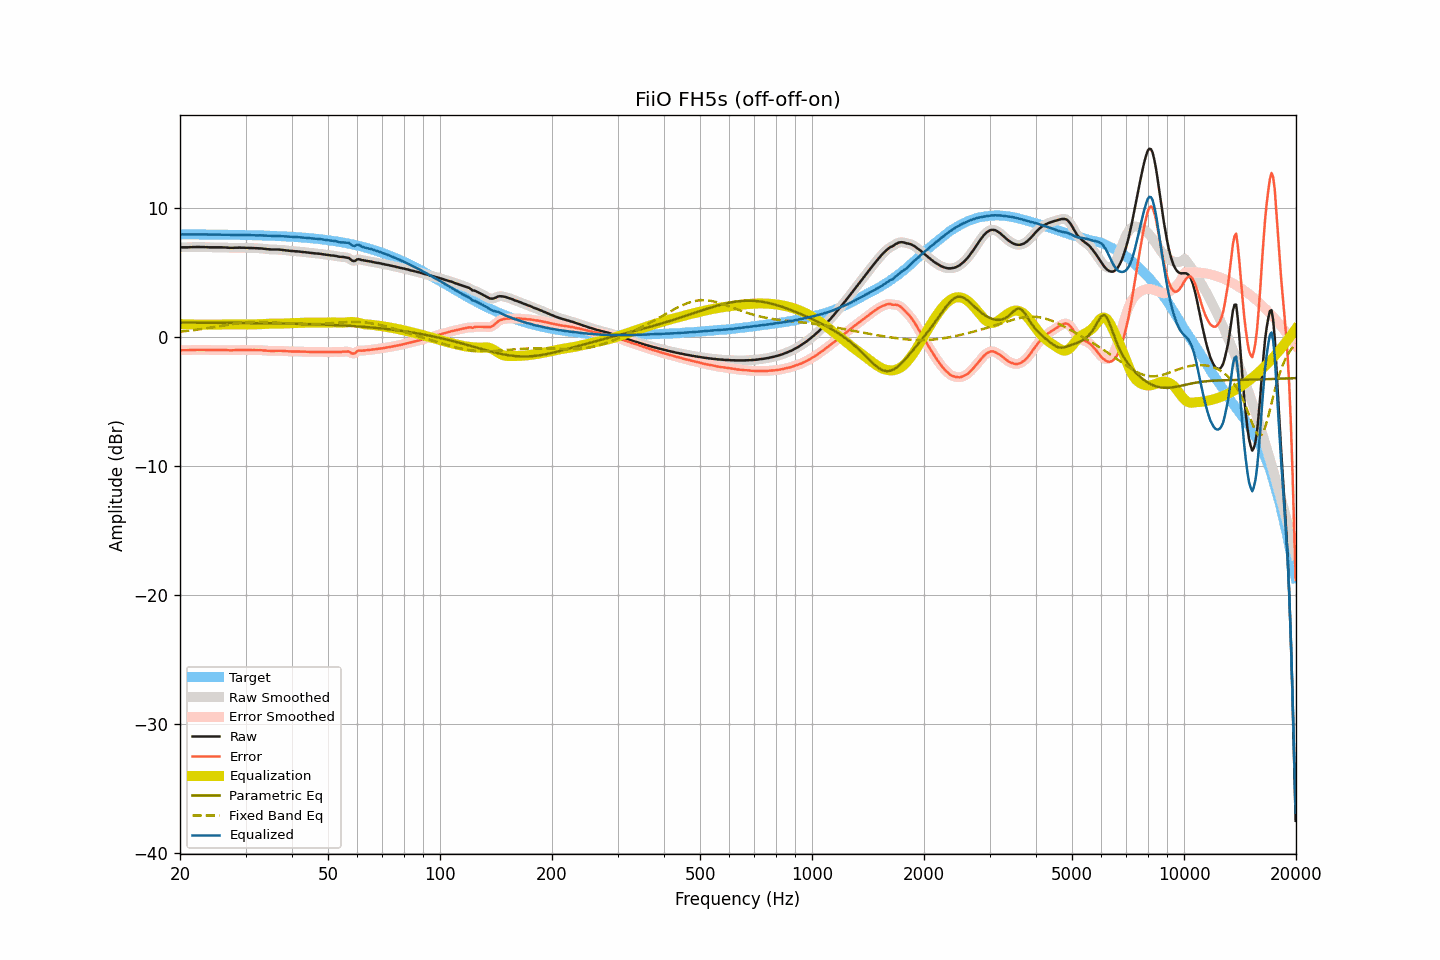

The table this chart was drawn from, first rows:
frequency, raw, smoothed, error, error_smoothed, equalization, parametric_eq, fixed_band_eq, equalized_raw, equalized_smoothed, target
20.00, 6.97, 6.97, -1.01, -1.01, 1.01, 1.14, 0.43, 7.99, 7.99, 7.98
20.20, 6.97, 6.97, -1.01, -1.01, 1.01, 1.14, 0.44, 7.98, 7.98, 7.98
20.40, 6.97, 6.97, -1.01, -1.01, 1.01, 1.14, 0.46, 7.98, 7.98, 7.98
20.61, 6.97, 6.97, -1.01, -1.01, 1.00, 1.14, 0.47, 7.98, 7.97, 7.98
20.81, 6.97, 6.97, -1.01, -1.00, 1.00, 1.14, 0.48, 7.97, 7.97, 7.98
21.02, 6.97, 6.98, -1.00, -1.00, 1.00, 1.13, 0.50, 7.97, 7.97, 7.98
21.23, 6.98, 6.98, -0.99, -1.00, 0.99, 1.13, 0.51, 7.98, 7.97, 7.98
21.44, 6.98, 6.99, -0.99, -0.99, 0.99, 1.13, 0.53, 7.97, 7.98, 7.98
21.66, 6.99, 6.99, -0.98, -0.99, 0.99, 1.13, 0.54, 7.98, 7.98, 7.98
21.87, 6.99, 6.99, -0.98, -0.98, 0.98, 1.13, 0.56, 7.98, 7.98, 7.97
22.09, 6.99, 7.00, -0.98, -0.98, 0.98, 1.13, 0.58, 7.97, 7.98, 7.97
22.31, 7.00, 7.00, -0.97, -0.98, 0.98, 1.13, 0.59, 7.98, 7.97, 7.97
22.54, 6.99, 7.00, -0.98, -0.98, 0.98, 1.13, 0.61, 7.97, 7.97, 7.97
22.76, 6.99, 7.00, -0.98, -0.98, 0.98, 1.13, 0.63, 7.97, 7.97, 7.97
22.99, 6.99, 6.99, -0.98, -0.98, 0.98, 1.13, 0.65, 7.97, 7.97, 7.97
23.22, 6.99, 6.99, -0.98, -0.98, 0.98, 1.13, 0.67, 7.97, 7.97, 7.97
23.45, 6.98, 6.99, -0.98, -0.98, 0.98, 1.13, 0.68, 7.97, 7.97, 7.97
23.69, 6.98, 6.98, -0.98, -0.99, 0.99, 1.13, 0.70, 7.97, 7.97, 7.97
23.92, 6.97, 6.98, -0.99, -0.99, 0.99, 1.13, 0.72, 7.96, 7.96, 7.97
24.16, 6.97, 6.97, -0.99, -0.99, 0.99, 1.13, 0.74, 7.96, 7.96, 7.96
24.40, 6.97, 6.97, -0.99, -0.99, 0.99, 1.13, 0.77, 7.96, 7.96, 7.96
24.65, 6.97, 6.97, -0.99, -0.99, 0.99, 1.12, 0.79, 7.96, 7.96, 7.96
24.89, 6.97, 6.97, -0.99, -0.99, 0.99, 1.12, 0.81, 7.96, 7.96, 7.96
25.14, 6.97, 6.97, -0.99, -0.99, 0.99, 1.12, 0.83, 7.96, 7.96, 7.96
25.39, 6.97, 6.97, -0.98, -0.98, 0.99, 1.12, 0.85, 7.96, 7.96, 7.96
25.65, 6.97, 6.97, -0.98, -0.98, 0.99, 1.12, 0.87, 7.96, 7.96, 7.96
25.91, 6.97, 6.97, -0.98, -0.98, 0.99, 1.12, 0.89, 7.96, 7.96, 7.95
26.16, 6.96, 6.97, -0.99, -0.99, 0.99, 1.12, 0.91, 7.95, 7.96, 7.95
26.43, 6.96, 6.96, -0.99, -0.99, 1.00, 1.12, 0.94, 7.96, 7.96, 7.95
26.69, 6.95, 6.95, -1.00, -1.00, 1.00, 1.12, 0.96, 7.95, 7.95, 7.95
26.96, 6.94, 6.94, -1.01, -1.00, 1.00, 1.12, 0.98, 7.95, 7.95, 7.95
27.23, 6.93, 6.93, -1.01, -1.01, 1.00, 1.12, 1.00, 7.94, 7.94, 7.95
27.50, 6.93, 6.93, -1.01, -1.01, 1.00, 1.11, 1.02, 7.94, 7.94, 7.94
27.77, 6.93, 6.94, -1.01, -1.01, 1.00, 1.11, 1.04, 7.94, 7.94, 7.94
28.05, 6.94, 6.94, -1.00, -1.00, 1.00, 1.11, 1.06, 7.94, 7.94, 7.94
28.33, 6.94, 6.94, -1.00, -0.99, 1.00, 1.11, 1.07, 7.94, 7.94, 7.94
28.62, 6.94, 6.95, -0.99, -0.99, 0.99, 1.11, 1.09, 7.94, 7.94, 7.94
28.90, 6.95, 6.95, -0.98, -0.99, 0.99, 1.11, 1.11, 7.94, 7.94, 7.93
29.19, 6.94, 6.95, -0.99, -0.98, 0.99, 1.11, 1.12, 7.93, 7.93, 7.93
29.48, 6.94, 6.94, -0.99, -0.99, 0.99, 1.11, 1.13, 7.93, 7.93, 7.93
29.78, 6.94, 6.94, -0.98, -0.99, 0.99, 1.11, 1.15, 7.93, 7.93, 7.93
30.08, 6.93, 6.94, -0.99, -0.99, 0.99, 1.10, 1.16, 7.92, 7.92, 7.92
30.38, 6.93, 6.93, -0.99, -0.99, 0.99, 1.10, 1.17, 7.92, 7.92, 7.92
30.68, 6.92, 6.92, -1.00, -0.99, 0.99, 1.10, 1.18, 7.92, 7.92, 7.92
30.99, 6.92, 6.92, -0.99, -0.99, 0.99, 1.10, 1.18, 7.92, 7.92, 7.92
31.30, 6.91, 6.91, -1.00, -1.00, 1.00, 1.10, 1.19, 7.91, 7.91, 7.91
31.61, 6.91, 6.91, -1.00, -1.00, 1.00, 1.10, 1.19, 7.91, 7.91, 7.91
31.93, 6.90, 6.90, -1.00, -1.00, 1.00, 1.10, 1.19, 7.90, 7.90, 7.91
32.24, 6.90, 6.90, -1.00, -1.00, 1.00, 1.10, 1.20, 7.90, 7.90, 7.90
32.57, 6.89, 6.90, -1.01, -1.00, 1.01, 1.09, 1.20, 7.90, 7.90, 7.90
32.89, 6.89, 6.89, -1.00, -1.01, 1.01, 1.09, 1.19, 7.90, 7.90, 7.90
33.22, 6.88, 6.88, -1.01, -1.01, 1.02, 1.09, 1.19, 7.90, 7.90, 7.89
33.55, 6.86, 6.87, -1.03, -1.02, 1.03, 1.09, 1.19, 7.89, 7.89, 7.89
33.89, 6.85, 6.85, -1.03, -1.03, 1.03, 1.09, 1.18, 7.89, 7.88, 7.88
34.23, 6.83, 6.84, -1.05, -1.04, 1.04, 1.09, 1.18, 7.87, 7.88, 7.88
34.57, 6.82, 6.82, -1.05, -1.05, 1.05, 1.08, 1.17, 7.87, 7.87, 7.88
34.92, 6.81, 6.81, -1.06, -1.06, 1.05, 1.08, 1.16, 7.86, 7.86, 7.87
35.27, 6.80, 6.81, -1.06, -1.06, 1.05, 1.08, 1.16, 7.86, 7.86, 7.87
35.62, 6.80, 6.80, -1.06, -1.06, 1.05, 1.08, 1.15, 7.86, 7.86, 7.86
35.97, 6.80, 6.80, -1.05, -1.05, 1.05, 1.08, 1.14, 7.86, 7.86, 7.86
... 635 more rows
